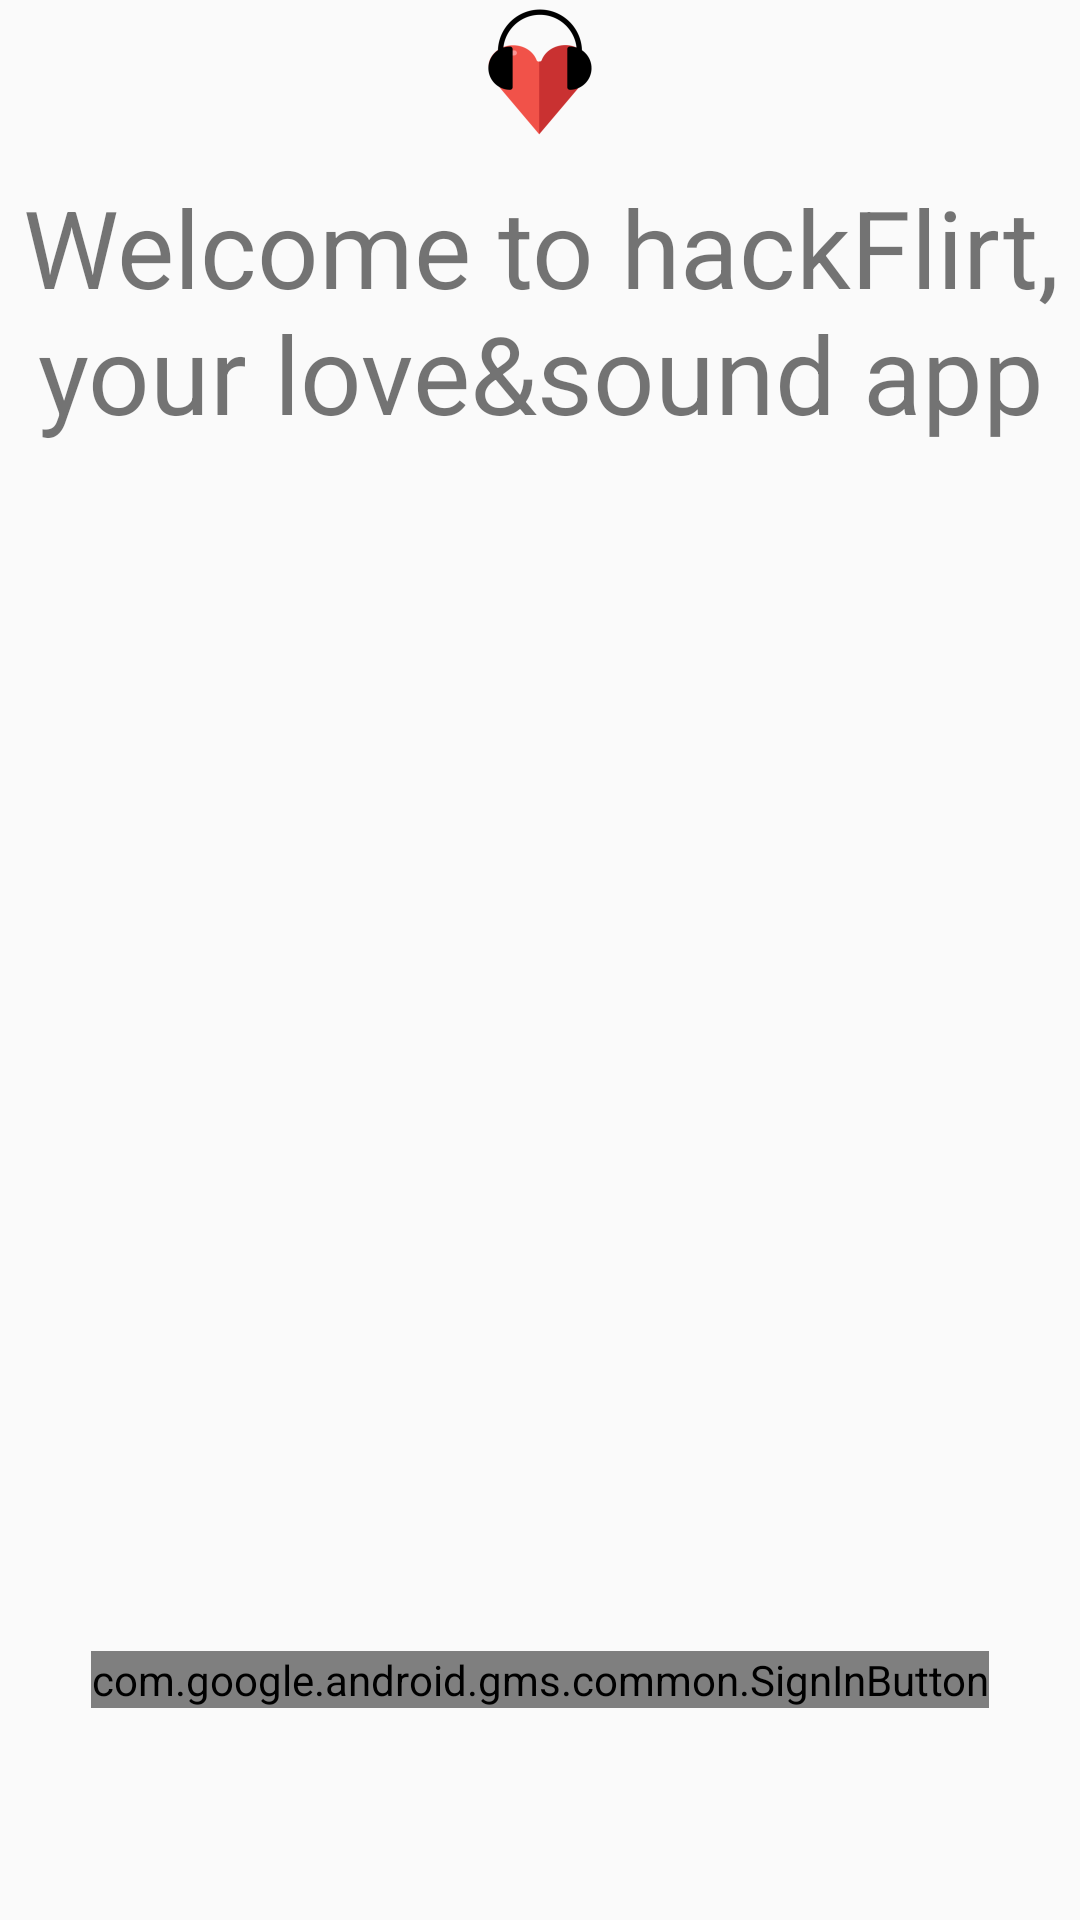

The Android layout XML behind this screen, and the referenced resources:
<!-- AndroidManifest.xml: application theme AppTheme -->
<!-- res/layout/activity_sign_in.xml -->
<LinearLayout xmlns:android="http://schemas.android.com/apk/res/android"
    xmlns:tools="http://schemas.android.com/tools"
    android:id="@+id/main_layout"
    android:layout_width="match_parent"
    android:layout_height="match_parent"
    android:orientation="vertical"
    android:weightSum="4"
    tools:context=".SignInActivity">

    <LinearLayout
        android:layout_width="match_parent"
        android:layout_height="0dp"
        android:layout_weight="3"
        android:gravity="center_horizontal"
        android:orientation="vertical">

        <ImageView
            android:id="@+id/google_icon"
            android:layout_width="48dp"
            android:layout_height="48dp"
            android:layout_marginBottom="10dp"
            android:layout_marginTop="@dimen/g_top_margin"
            android:src="@mipmap/ic_launcher" />

        <TextView
            android:id="@+id/title_text"
            android:layout_width="wrap_content"
            android:layout_height="wrap_content"
            android:layout_marginBottom="10dp"
            android:text="@string/welcome"
            android:gravity="center"
            android:textSize="36sp" />

        <Button
            android:id="@+id/button_optional_action"
            style="@style/Base.Widget.AppCompat.Button.Borderless.Colored"
            android:layout_width="wrap_content"
            android:layout_height="wrap_content"
            android:visibility="gone"
            tools:text="Optional Action"
            tools:visibility="visible" />

    </LinearLayout>


    <RelativeLayout
        android:layout_width="fill_parent"
        android:layout_height="0dp"
        android:layout_weight="1">

        <com.google.android.gms.common.SignInButton
            android:id="@+id/sign_in_button"
            android:layout_width="wrap_content"
            android:layout_height="wrap_content"
            android:layout_centerInParent="true"
            android:visibility="visible"
            tools:visibility="gone" />

    </RelativeLayout>

</LinearLayout>
<!-- resources referenced by this layout -->
<resources>
  <!-- mipmap ic_launcher: png bitmap (mipmap-hdpi, 1625 bytes) -->
  <string name="welcome">Welcome to hackFlirt, your love&amp;sound app</string>
  <style name="AppTheme" parent="Theme.AppCompat.Light.DarkActionBar">
          
      </style>
</resources>
